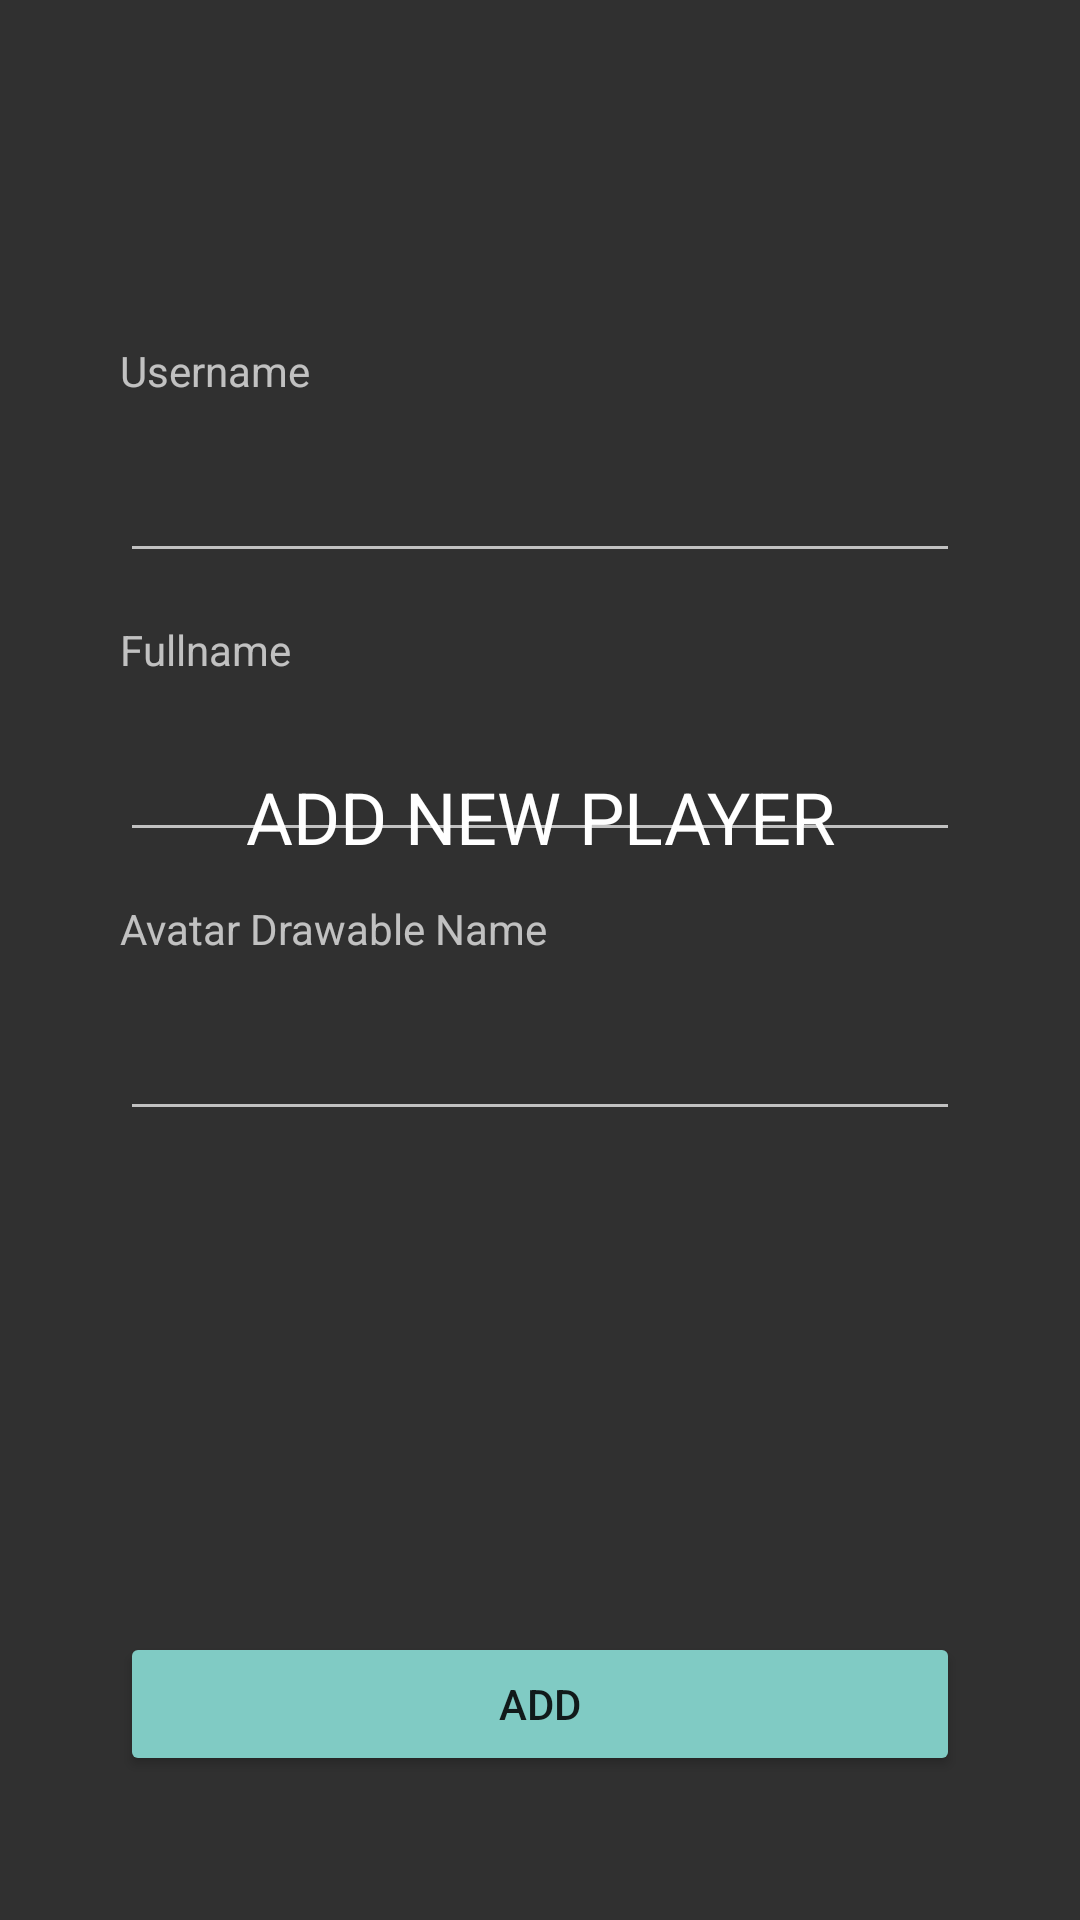

Write the Android layout XML for this screen, with the resource values it uses.
<!-- AndroidManifest.xml: application theme AppTheme -->
<!-- res/layout/activity_add_player.xml -->
<?xml version="1.0" encoding="utf-8"?>
<androidx.constraintlayout.widget.ConstraintLayout xmlns:android="http://schemas.android.com/apk/res/android"
        xmlns:tools="http://schemas.android.com/tools"
        android:layout_width="match_parent"
        android:layout_height="match_parent"
        xmlns:app="http://schemas.android.com/apk/res-auto"
        tools:context="com.tafi.footballspin.ui.teamselect.TeamSelectActivity">

    <androidx.constraintlayout.widget.Guideline
            android:id="@+id/right_bound"
            android:layout_width="wrap_content"
            android:layout_height="wrap_content"
            android:orientation="vertical"
            app:layout_constraintGuide_end="40dp" />

    <androidx.constraintlayout.widget.Guideline
            android:id="@+id/left_bound"
            android:layout_width="wrap_content"
            android:layout_height="wrap_content"
            android:orientation="vertical"
            app:layout_constraintGuide_begin="40dp" />

    <androidx.constraintlayout.widget.Guideline
            android:id="@+id/bottom_bound"
            android:layout_width="wrap_content"
            android:layout_height="wrap_content"
            android:orientation="horizontal"
            app:layout_constraintGuide_end="120dp" />

    <androidx.constraintlayout.widget.Guideline
            android:id="@+id/top_bound"
            android:layout_width="wrap_content"
            android:layout_height="wrap_content"
            android:orientation="horizontal"
            app:layout_constraintGuide_begin="90dp" />

    <TextView
            android:id="@+id/tv_header"
            android:layout_width="0dp"
            android:layout_height="wrap_content"
            android:gravity="center"
            android:text="@string/add_new_player"
            android:textAllCaps="true"
            android:textColor="@color/white"
            android:textSize="24sp"
            app:layout_constraintBottom_toBottomOf="@+id/img_back"
            app:layout_constraintEnd_toEndOf="parent"
            app:layout_constraintStart_toStartOf="parent"
            app:layout_constraintTop_toTopOf="@+id/img_back" />

    <Button
            android:id="@+id/btn_finish"
            style="@style/Widget.AppCompat.Button.Colored"
            android:layout_width="0dp"
            android:layout_height="wrap_content"
            android:layout_marginTop="24dp"
            android:text="@string/add"
            app:layout_constraintEnd_toStartOf="@+id/right_bound"
            app:layout_constraintHorizontal_bias="1.0"
            app:layout_constraintStart_toStartOf="@+id/left_bound"
            app:layout_constraintTop_toTopOf="@+id/bottom_bound" />

    <ImageView
            android:id="@+id/img_back"
            android:layout_width="@dimen/default_icon_size"
            android:layout_height="@dimen/default_icon_size"
            android:layout_marginStart="16dp"
            android:layout_marginTop="16dp"
            android:background="@null"
            android:padding="@dimen/default_icon_padding"
            android:src="@drawable/ic_back"
            app:layout_constraintStart_toStartOf="parent"
            app:layout_constraintTop_toTopOf="parent" />

    <TextView
            android:id="@+id/textView7"
            android:layout_width="wrap_content"
            android:layout_height="wrap_content"
            android:layout_marginTop="24dp"
            android:text="@string/username"
            app:layout_constraintStart_toStartOf="@+id/left_bound"
            app:layout_constraintTop_toTopOf="@+id/top_bound" />

    <EditText
            android:id="@+id/edt_username"
            android:layout_width="0dp"
            android:layout_height="@dimen/default_edittext_height"
            android:layout_marginTop="8dp"
            android:imeOptions="actionNext"
            app:layout_constraintEnd_toStartOf="@+id/right_bound"
            app:layout_constraintStart_toStartOf="@+id/left_bound"
            app:layout_constraintTop_toBottomOf="@+id/textView7" />

    <TextView
            android:id="@+id/textView9"
            android:layout_width="wrap_content"
            android:layout_height="wrap_content"
            android:layout_marginTop="16dp"
            android:text="@string/nickname"
            app:layout_constraintStart_toStartOf="@+id/textView7"
            app:layout_constraintTop_toBottomOf="@+id/edt_username" />

    <EditText
            android:id="@+id/edt_nickname"
            android:layout_width="0dp"
            android:layout_height="@dimen/default_edittext_height"
            android:layout_marginTop="8dp"
            android:imeOptions="actionNext"
            app:layout_constraintEnd_toStartOf="@+id/right_bound"
            app:layout_constraintStart_toStartOf="@+id/left_bound"
            app:layout_constraintTop_toBottomOf="@+id/textView9" />

    <TextView
            android:id="@+id/textView10"
            android:layout_width="wrap_content"
            android:layout_height="wrap_content"
            android:layout_marginTop="16dp"
            android:text="Avatar Drawable Name"
            app:layout_constraintStart_toStartOf="@+id/textView9"
            app:layout_constraintTop_toBottomOf="@+id/edt_nickname" />

    <EditText
            android:id="@+id/edt_avatar_url"
            android:layout_width="0dp"
            android:layout_height="@dimen/default_edittext_height"
            android:layout_marginTop="8dp"
            android:imeOptions="actionDone"
            app:layout_constraintEnd_toStartOf="@+id/right_bound"
            app:layout_constraintStart_toStartOf="@+id/left_bound"
            app:layout_constraintTop_toBottomOf="@+id/textView10" />

</androidx.constraintlayout.widget.ConstraintLayout>
<!-- resources referenced by this layout -->
<resources>
  <color name="white">#FFFFFF</color>
  <dimen name="default_edittext_height">50dp</dimen>
  <!-- drawable ic_back: png bitmap (drawable, 3747 bytes) -->
  <string name="add">Add</string>
  <string name="add_new_player">Add New Player</string>
  <string name="nickname">Fullname</string>
  <string name="username">Username</string>
  <style name="AppTheme" parent="Theme.AppCompat.Light.NoActionBar">
          <item name="colorPrimary">@color/colorPrimary</item>
          <item name="colorPrimaryDark">@color/colorPrimaryDark</item>
          <item name="colorAccent">@color/colorAccent</item>
          <item name="android:textColor">@color/default_text_color</item>
          <item name="android:textSize">16sp</item>
          <item name="android:windowBackground">@color/white</item>
          <item name="android:windowContentOverlay">@null</item>
          <item name="android:windowTranslucentStatus">true</item>
          <item name="android:windowTranslucentNavigation">true</item>
      </style>
  <color name="colorPrimary">#008577</color>
  <color name="colorPrimaryDark">#00574B</color>
  <color name="colorAccent">#D81B60</color>
  <color name="default_text_color">#DDDDDD</color>
</resources>
